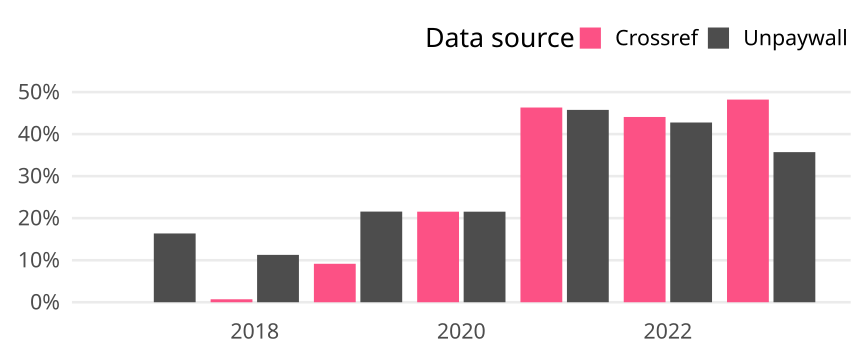

Source data for this figure (header and first rows):
cr_year, cat, article_total, name, oa_articles, oa_share
2017, Germany, 165, Crossref, 0, 0
2017, Germany, 165, Unpaywall, 27, 0.1636
2018, Germany, 142, Crossref, 1, 0.007042
2018, Germany, 142, Unpaywall, 16, 0.1127
2019, Germany, 153, Crossref, 14, 0.0915
2019, Germany, 153, Unpaywall, 33, 0.2157
2020, Germany, 181, Crossref, 39, 0.2155
2020, Germany, 181, Unpaywall, 39, 0.2155
2021, Germany, 177, Crossref, 82, 0.4633
2021, Germany, 177, Unpaywall, 81, 0.4576
2022, Germany, 152, Crossref, 67, 0.4408
2022, Germany, 152, Unpaywall, 65, 0.4276
2023, Germany, 112, Crossref, 54, 0.4821
2023, Germany, 112, Unpaywall, 40, 0.3571
